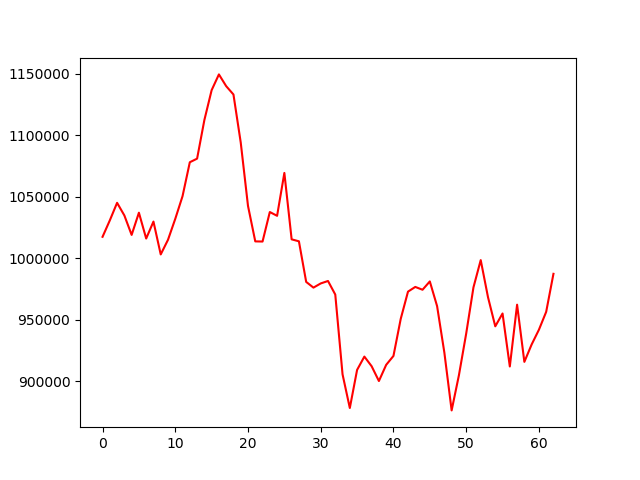

Values plotted in this chart, from the file beside it:
, 0
0, 1017434
1, 1030802
2, 1045073
3, 1034800
4, 1018990
5, 1037035
6, 1016048
7, 1029831
8, 1003127
9, 1015032
10, 1032064
11, 1050485
12, 1078049
13, 1080971
14, 1112316
15, 1136626
16, 1149440
17, 1139889
18, 1133110
19, 1094119
20, 1042550
21, 1013725
22, 1013600
23, 1037583
24, 1034509
25, 1069349
26, 1015390
27, 1013789
28, 980794
29, 976145
30, 979549
31, 981544
32, 970525
33, 905690
34, 878299
35, 909268
36, 920095
37, 912252
38, 900237
39, 913390
40, 920622
41, 950743
42, 972891
43, 976709
44, 974424
45, 981189
46, 961112
47, 923338
48, 876360
49, 904900
50, 938756
51, 976331
52, 998510
53, 968363
54, 944695
55, 955127
56, 912060
57, 962276
58, 915801
59, 929930
... 3 more rows
